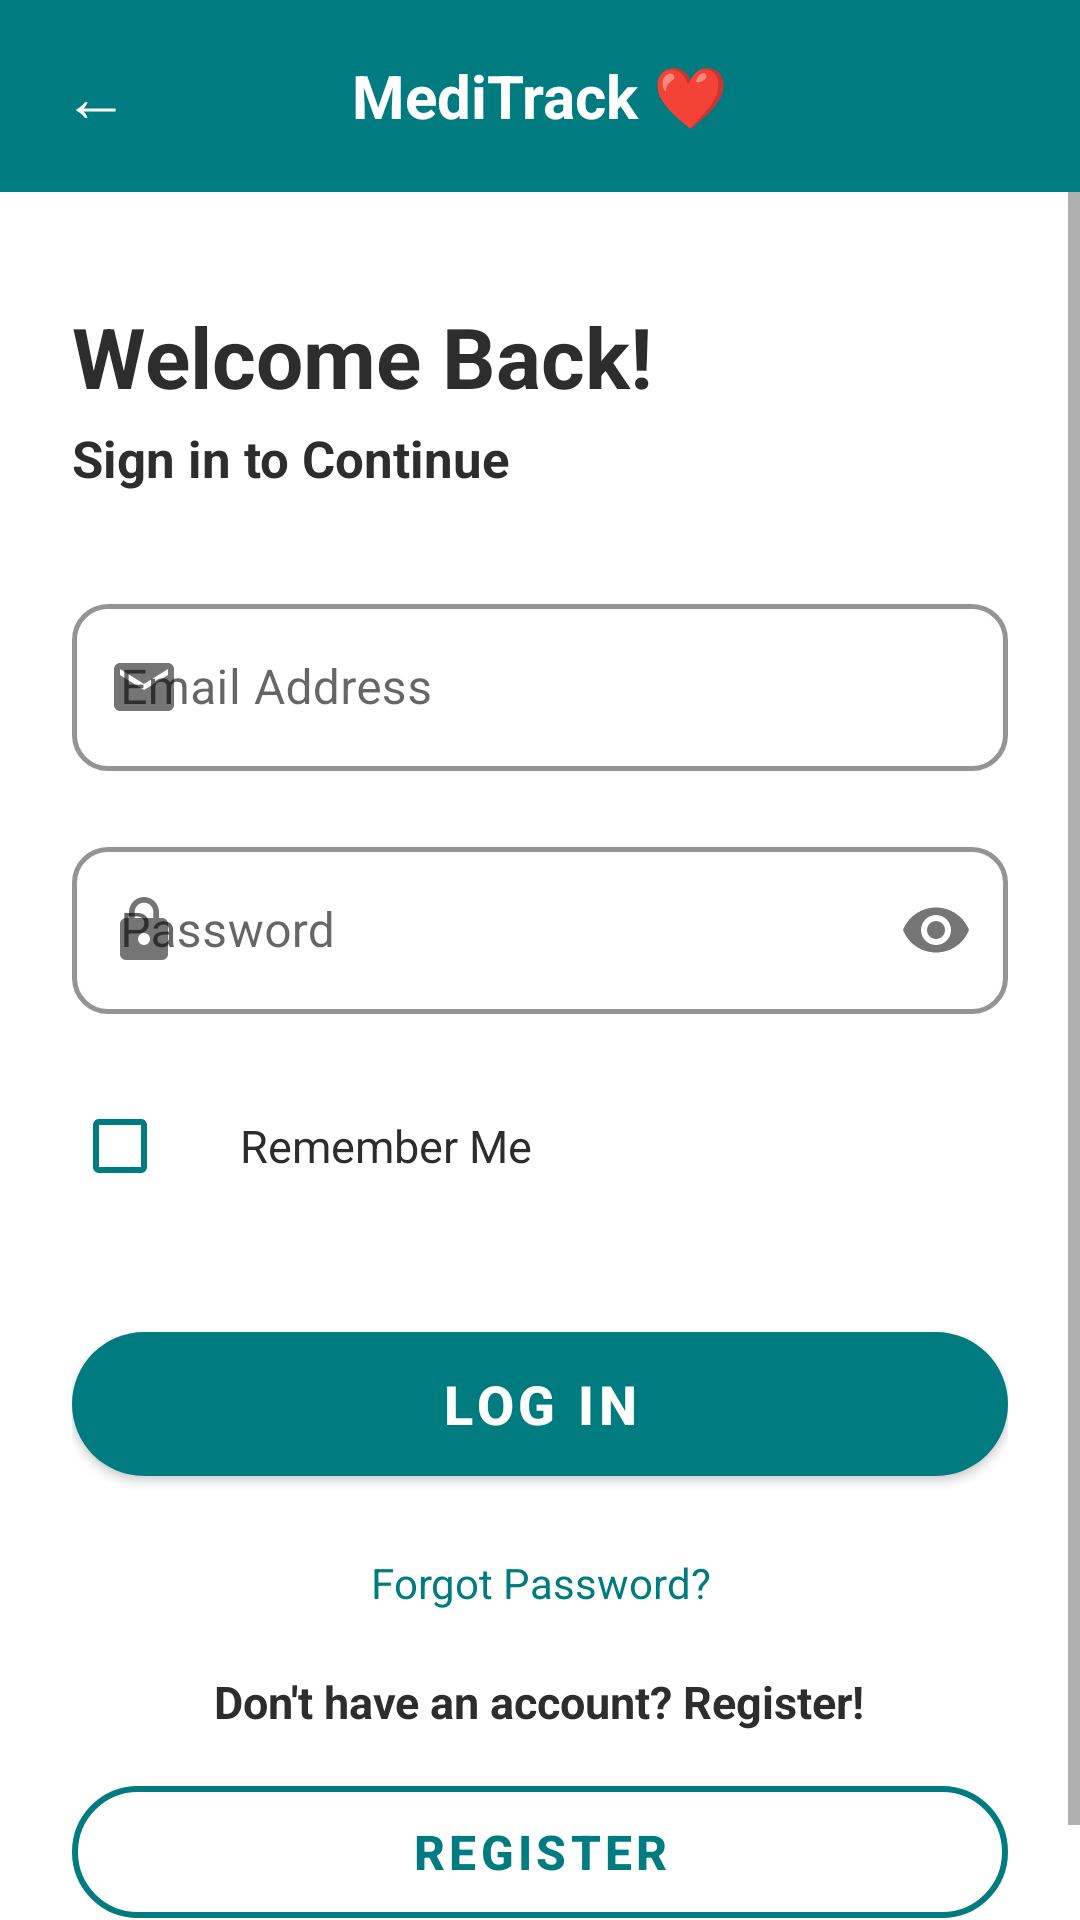

Reconstruct the res/layout file that produces this screen, plus the resources it refers to.
<!-- AndroidManifest.xml: application theme Theme.MediTrack -->
<!-- res/layout/activity_login.xml -->
<?xml version="1.0" encoding="utf-8"?>
<LinearLayout
    xmlns:android="http://schemas.android.com/apk/res/android"
    xmlns:app="http://schemas.android.com/apk/res-auto"
    android:layout_width="match_parent"
    android:layout_height="match_parent"
    android:orientation="vertical"
    android:background="@color/white">

    
    <LinearLayout
        android:layout_width="match_parent"
        android:layout_height="wrap_content"
        android:background="@color/teal_primary"
        android:orientation="horizontal"
        android:padding="12dp"
        android:gravity="center_vertical">

        <TextView
            android:id="@+id/btnBack"
            android:layout_width="40dp"
            android:layout_height="40dp"
            android:text="←"
            android:textColor="@color/white"
            android:textSize="22sp"
            android:gravity="center"
            android:clickable="true"
            android:focusable="true"/>

        <TextView
            android:layout_width="0dp"
            android:layout_height="wrap_content"
            android:layout_weight="1"
            android:text="@string/app_heart"
            android:textColor="@color/white"
            android:textSize="20sp"
            android:textStyle="bold"
            android:gravity="center"/>

        <View android:layout_width="40dp" android:layout_height="40dp"/>
    </LinearLayout>

    
    <ScrollView
        android:layout_width="match_parent"
        android:layout_height="0dp"
        android:layout_weight="1"
        android:fillViewport="true">

        <LinearLayout
            android:layout_width="match_parent"
            android:layout_height="wrap_content"
            android:orientation="vertical"
            android:paddingHorizontal="24dp"
            android:paddingTop="36dp"
            android:paddingBottom="28dp">

            
            <TextView
                android:layout_width="wrap_content"
                android:layout_height="wrap_content"
                android:text="@string/lbl_welcome_back"
                android:textSize="28sp"
                android:textStyle="bold"
                android:textColor="@color/dark_grey"/>

            
            <TextView
                android:layout_width="wrap_content"
                android:layout_height="wrap_content"
                android:text="@string/lbl_sign_in"
                android:textSize="17sp"
                android:textStyle="bold"
                android:textColor="@color/dark_grey"
                android:layout_marginTop="4dp"
                android:layout_marginBottom="28dp"/>

            
            <com.google.android.material.textfield.TextInputLayout
                android:id="@+id/tilEmail"
                style="@style/MediTrack.TextInput"
                android:layout_width="match_parent"
                android:layout_height="wrap_content"
                android:hint="@string/hint_email"
                app:startIconDrawable="@drawable/ic_email"
                app:startIconTint="@color/medium_grey"
                android:layout_marginBottom="16dp">

                <com.google.android.material.textfield.TextInputEditText
                    android:id="@+id/etEmail"
                    android:layout_width="match_parent"
                    android:layout_height="wrap_content"
                    android:inputType="textEmailAddress"
                    android:imeOptions="actionNext"/>
            </com.google.android.material.textfield.TextInputLayout>

            
            <com.google.android.material.textfield.TextInputLayout
                android:id="@+id/tilPassword"
                style="@style/MediTrack.TextInput"
                android:layout_width="match_parent"
                android:layout_height="wrap_content"
                android:hint="@string/hint_password"
                app:startIconDrawable="@drawable/ic_lock"
                app:startIconTint="@color/medium_grey"
                app:endIconMode="password_toggle"
                app:endIconTint="@color/medium_grey"
                android:layout_marginBottom="20dp">

                <com.google.android.material.textfield.TextInputEditText
                    android:id="@+id/etPassword"
                    android:layout_width="match_parent"
                    android:layout_height="wrap_content"
                    android:inputType="textPassword"
                    android:imeOptions="actionDone"/>
            </com.google.android.material.textfield.TextInputLayout>

            
            <LinearLayout
                android:layout_width="match_parent"
                android:layout_height="wrap_content"
                android:orientation="horizontal"
                android:gravity="center_vertical"
                android:layout_marginBottom="32dp">

                <CheckBox
                    android:id="@+id/cbRememberMe"
                    android:layout_width="wrap_content"
                    android:layout_height="wrap_content"
                    android:buttonTint="@color/teal_primary"/>

                <TextView
                    android:layout_width="wrap_content"
                    android:layout_height="wrap_content"
                    android:text="@string/lbl_remember"
                    android:textSize="15sp"
                    android:textColor="@color/dark_grey"
                    android:layout_marginStart="8dp"/>
            </LinearLayout>

            
            <com.google.android.material.button.MaterialButton
                android:id="@+id/btnLogin"
                android:layout_width="match_parent"
                android:layout_height="60dp"
                android:text="@string/btn_login"
                android:textSize="18sp"
                android:textStyle="bold"
                android:textColor="@color/white"
                app:backgroundTint="@color/teal_primary"
                app:cornerRadius="30dp"
                android:layout_marginBottom="20dp"/>

            
            <TextView
                android:id="@+id/tvForgotPassword"
                android:layout_width="wrap_content"
                android:layout_height="wrap_content"
                android:text="@string/lbl_forgot"
                android:textSize="14sp"
                android:textColor="@color/teal_primary"
                android:gravity="center"
                android:layout_gravity="center"
                android:layout_marginBottom="20dp"
                android:clickable="true"
                android:focusable="true"/>

            
            <TextView
                android:layout_width="wrap_content"
                android:layout_height="wrap_content"
                android:text="@string/lbl_no_account"
                android:textSize="15sp"
                android:textColor="@color/dark_grey"
                android:textStyle="bold"
                android:gravity="center"
                android:layout_gravity="center"
                android:layout_marginBottom="12dp"/>

            
            <com.google.android.material.button.MaterialButton
                android:id="@+id/btnGoToRegister"
                android:layout_width="match_parent"
                android:layout_height="56dp"
                android:text="@string/btn_register"
                android:textSize="16sp"
                android:textStyle="bold"
                android:textColor="@color/teal_primary"
                style="@style/Widget.MaterialComponents.Button.OutlinedButton"
                app:strokeColor="@color/teal_primary"
                app:strokeWidth="2dp"
                app:cornerRadius="28dp"/>

        </LinearLayout>
    </ScrollView>
</LinearLayout>
<!-- resources referenced by this layout -->
<resources>
  <color name="dark_grey">#2D2D2D</color>
  <color name="medium_grey">#757575</color>
  <color name="teal_primary">#007B7F</color>
  <color name="white">#FFFFFF</color>
  <!-- drawable ic_email (drawable) -->
  <vector xmlns:android="http://schemas.android.com/apk/res/android"
      android:width="24dp"
      android:height="24dp"
      android:viewportWidth="24"
      android:viewportHeight="24"
      android:tint="@color/medium_grey">
      <path
          android:fillColor="@android:color/white"
          android:pathData="M20,4L4,4c-1.1,0 -1.99,0.9 -1.99,2L2,18c0,1.1 0.9,2 2,2h16c1.1,0 2,-0.9 2,-2L22,6c0,-1.1 -0.9,-2 -2,-2zM20,8l-8,5 -8,-5L4,6l8,5 8,-5v2z"/>
  </vector>
  <!-- drawable ic_lock (drawable) -->
  <vector xmlns:android="http://schemas.android.com/apk/res/android"
      android:width="24dp"
      android:height="24dp"
      android:viewportWidth="24"
      android:viewportHeight="24"
      android:tint="@color/medium_grey">
      <path
          android:fillColor="@android:color/white"
          android:pathData="M18,8h-1V6c0-2.76-2.24-5-5-5S7,3.24 7,6v2H6c-1.1,0-2,0.9-2,2v10c0,1.1 0.9,2 2,2h12c1.1,0 2,-0.9 2,-2V10c0,-1.1-0.9,-2-2,-2zm-6,9c-1.1,0-2,-0.9-2,-2s0.9,-2 2,-2 2,0.9 2,2-0.9,2-2,2zm3.1,-9H8.9V6c0,-1.71 1.39,-3.1 3.1,-3.1 1.71,0 3.1,1.39 3.1,3.1v2z"/>
  </vector>
  <string name="app_heart">MediTrack ❤</string>
  <string name="btn_login">LOG IN</string>
  <string name="btn_register">REGISTER</string>
  <string name="hint_email">Email Address</string>
  <string name="hint_password">Password</string>
  <string name="lbl_forgot">Forgot Password?</string>
  <string name="lbl_no_account">Don\'t have an account? Register!</string>
  <string name="lbl_remember">Remember Me</string>
  <string name="lbl_sign_in">Sign in to Continue</string>
  <string name="lbl_welcome_back">Welcome Back!</string>
  <style name="MediTrack.TextInput" parent="Widget.MaterialComponents.TextInputLayout.OutlinedBox">
          <item name="boxStrokeColor">@color/soft_green</item>
          <item name="boxStrokeWidth">1.5dp</item>
          <item name="boxCornerRadiusTopStart">12dp</item>
          <item name="boxCornerRadiusTopEnd">12dp</item>
          <item name="boxCornerRadiusBottomStart">12dp</item>
          <item name="boxCornerRadiusBottomEnd">12dp</item>
          <item name="hintTextColor">@color/teal_primary</item>
          <item name="android:paddingTop">4dp</item>
      </style>
  <style name="Theme.MediTrack" parent="Theme.MaterialComponents.DayNight.NoActionBar">
          <item name="colorPrimary">@color/teal_primary</item>
          <item name="colorPrimaryVariant">@color/teal_dark</item>
          <item name="colorOnPrimary">@color/white</item>
          <item name="colorSecondary">@color/soft_green</item>
          <item name="colorOnSecondary">@color/dark_grey</item>
          <item name="android:statusBarColor" tools:targetApi="l">@color/teal_dark</item>
          <item name="android:windowBackground">@color/white</item>
  
          
          <item name="textInputStyle">@style/MediTrack.TextInput</item>
      </style>
  <color name="soft_green">#A8D5BA</color>
  <color name="teal_dark">#005F63</color>
</resources>
